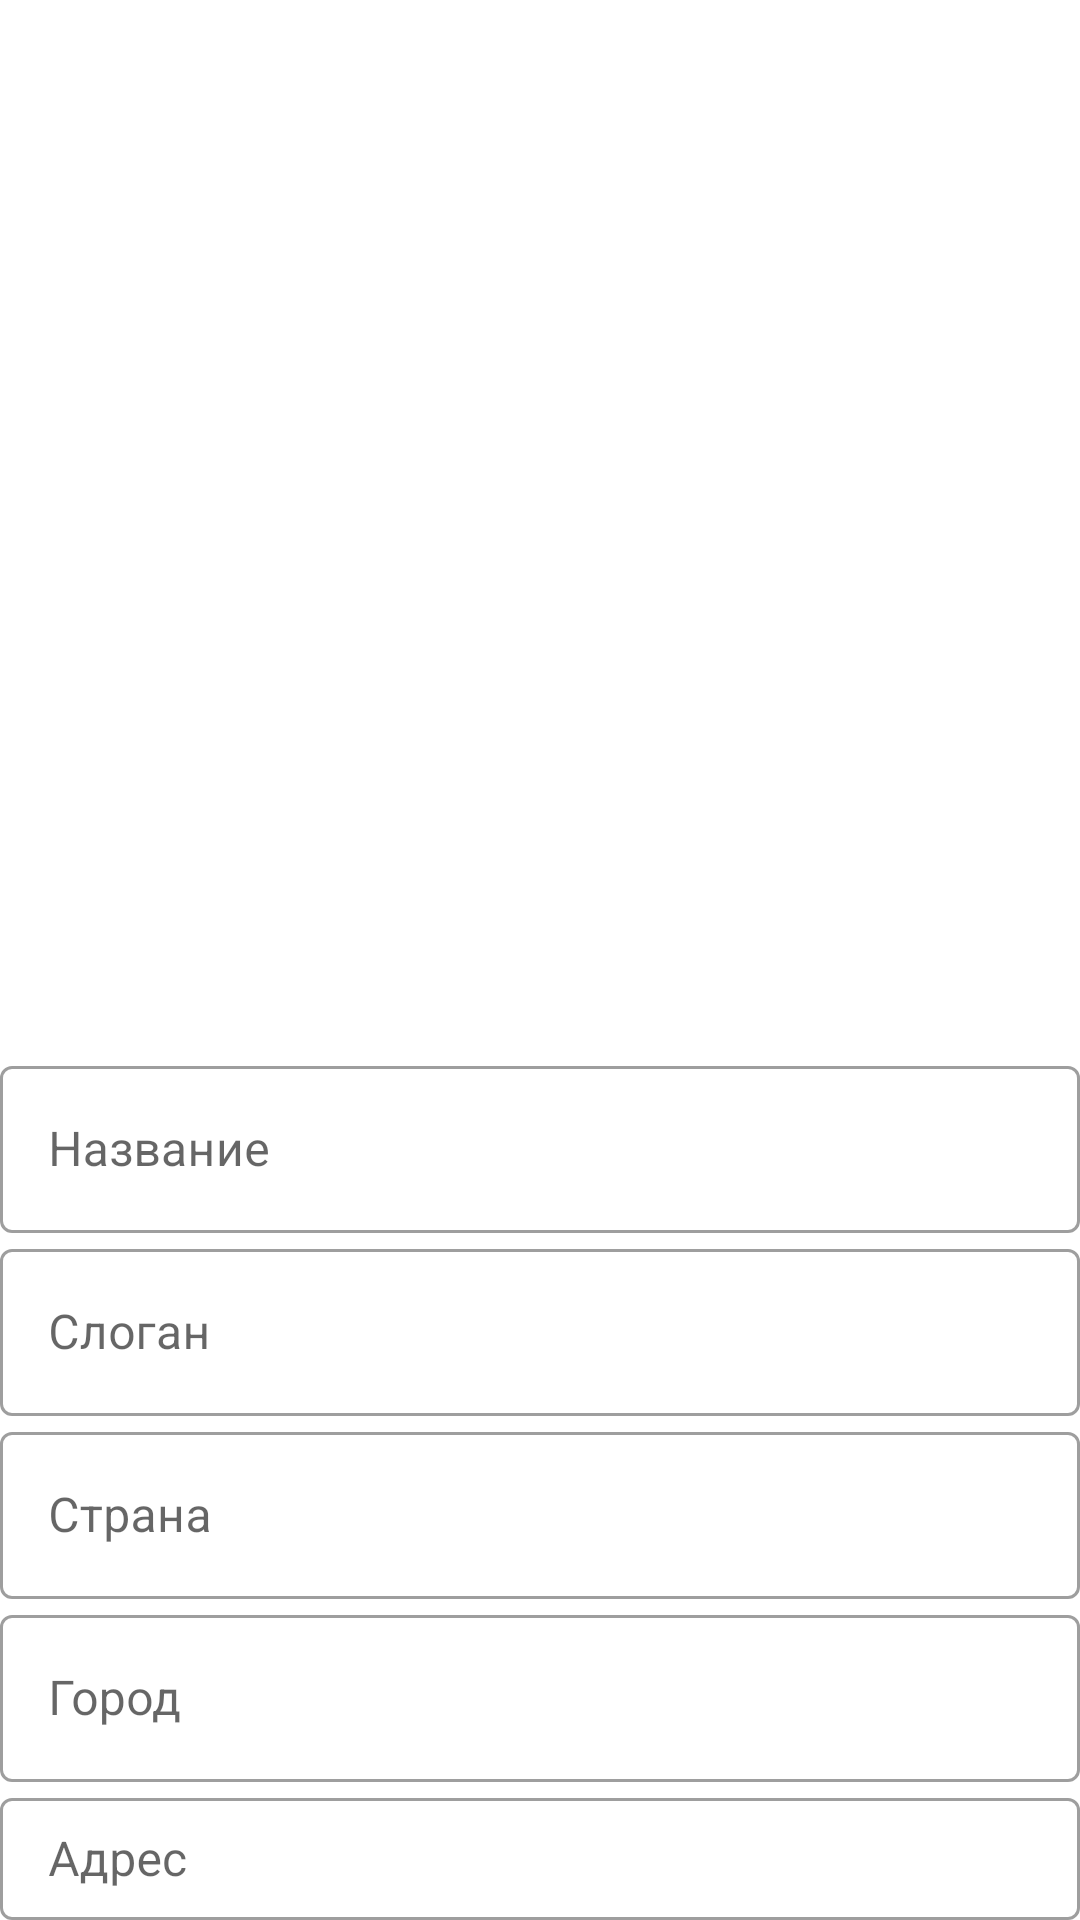

This screen was rendered from an Android layout file. Write that file and the resources it references.
<!-- AndroidManifest.xml: application theme Theme.Florateka_diplom -->
<!-- res/layout/activity_2.xml -->
<?xml version="1.0" encoding="utf-8"?>
<LinearLayout xmlns:android="http://schemas.android.com/apk/res/android"
    android:layout_width="match_parent"
    android:layout_height="match_parent"
    android:orientation="vertical">

    <ImageView
        android:id="@+id/imageView"
        android:layout_width="match_parent"
        android:layout_height="250dp"
        android:layout_gravity="center"
        android:layout_margin="50dp"

        />

    <com.google.android.material.textfield.TextInputLayout
        android:id="@+id/user_name"
        style="@style/Widget.MaterialComponents.TextInputLayout.OutlinedBox"
        android:layout_width="match_parent"
        android:layout_height="wrap_content"
        android:hint="Название">

        <com.google.android.material.textfield.TextInputEditText
            android:layout_width = "match_parent"
            android:layout_height = "wrap_content"
            />

    </com.google.android.material.textfield.TextInputLayout>

    <com.google.android.material.textfield.TextInputLayout
        android:id="@+id/user_slogan"
        style="@style/Widget.MaterialComponents.TextInputLayout.OutlinedBox"
        android:layout_width="match_parent"
        android:layout_height="wrap_content"
        android:hint="Слоган">

        <com.google.android.material.textfield.TextInputEditText
            android:layout_width = "match_parent"
            android:layout_height = "wrap_content"
            />

    </com.google.android.material.textfield.TextInputLayout>

    <com.google.android.material.textfield.TextInputLayout
        android:id="@+id/user_country"
        style="@style/Widget.MaterialComponents.TextInputLayout.OutlinedBox"
        android:layout_width="match_parent"
        android:layout_height="wrap_content"
        android:hint="Страна">

        <com.google.android.material.textfield.TextInputEditText
            android:layout_width = "match_parent"
            android:layout_height = "wrap_content"
            />

    </com.google.android.material.textfield.TextInputLayout>

    <com.google.android.material.textfield.TextInputLayout
        android:id="@+id/user_city"
        style="@style/Widget.MaterialComponents.TextInputLayout.OutlinedBox"
        android:layout_width="match_parent"
        android:layout_height="wrap_content"
        android:hint="Город">

        <com.google.android.material.textfield.TextInputEditText
            android:layout_width = "match_parent"
            android:layout_height = "wrap_content"
            />

    </com.google.android.material.textfield.TextInputLayout>

    <com.google.android.material.textfield.TextInputLayout
        android:id="@+id/user_adress"
        style="@style/Widget.MaterialComponents.TextInputLayout.OutlinedBox"
        android:layout_width="match_parent"
        android:layout_height="wrap_content"
        android:hint="Адрес">

        <com.google.android.material.textfield.TextInputEditText
            android:layout_width = "match_parent"
            android:layout_height = "wrap_content"
            />

    </com.google.android.material.textfield.TextInputLayout>


    <Button
        android:id="@+id/buttonId1"
        android:layout_width="wrap_content"
        android:layout_height="wrap_content"
        android:layout_gravity="center_horizontal"
        android:text="Сохранить"

        />
</LinearLayout>
<!-- resources referenced by this layout -->
<resources>
  <style name="Theme.Florateka_diplom" parent="Theme.MaterialComponents.DayNight.DarkActionBar">
          
          <item name="colorPrimary">#B4C89A</item>
          <item name="colorPrimaryVariant">@color/purple_700</item>
          <item name="colorOnPrimary">@color/white</item>
          
          <item name="colorSecondary">@color/teal_200</item>
          <item name="colorSecondaryVariant">@color/teal_700</item>
          <item name="colorOnSecondary">@color/black</item>
          
          <item name="android:statusBarColor" tools:targetApi="l">?attr/colorPrimaryVariant</item>
          
      </style>
  <color name="purple_700">#FF3700B3</color>
  <color name="white">#FFFFFFFF</color>
  <color name="teal_200">#FF03DAC5</color>
  <color name="teal_700">#FF018786</color>
  <color name="black">#FF000000</color>
</resources>
